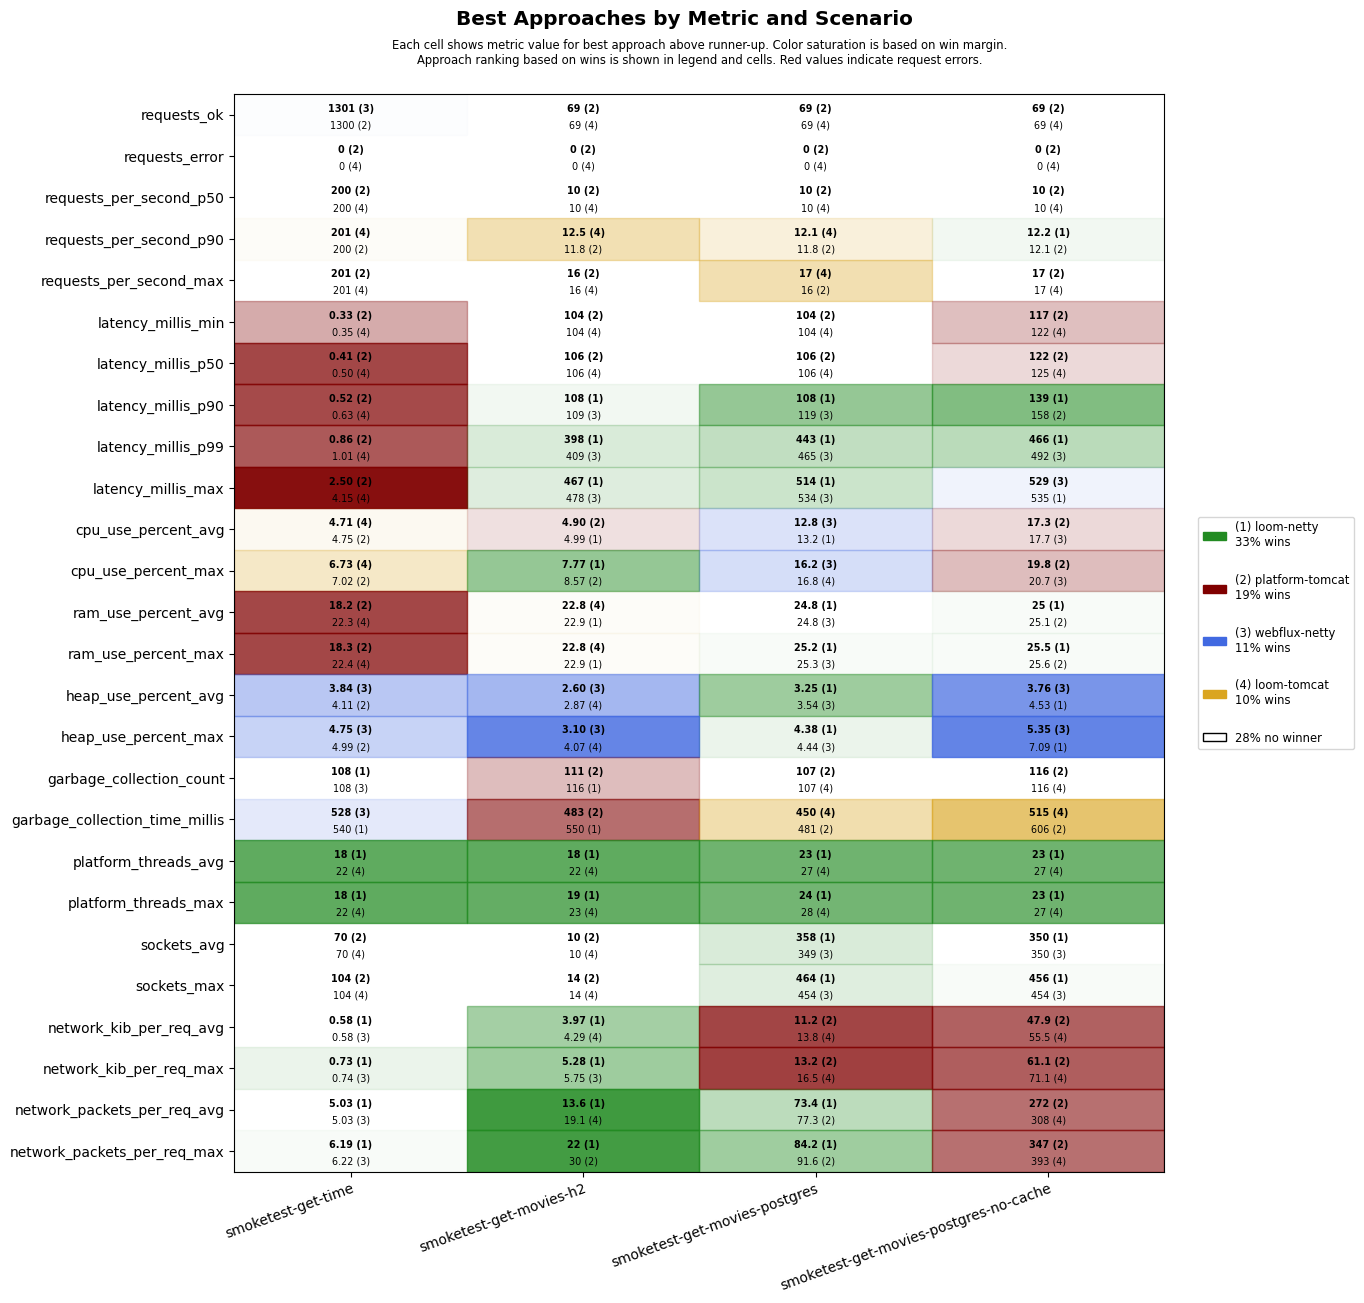

The file beside this chart, header and first rows:
scenario, approach, requests_ok, requests_error, requests_per_second_p50, requests_per_second_p90, requests_per_second_max, latency_millis_min, latency_millis_p50, latency_millis_p90, latency_millis_p99, latency_millis_max, cpu_use_percent_avg, cpu_use_percent_max, ram_use_percent_avg, ram_use_percent_max, heap_use_percent_avg, heap_use_percent_max, garbage_collection_count, garbage_collection_time_millis, platform_threads_avg, platform_threads_max, sockets_avg, sockets_max
smoketest-get-time, platform-tomcat, 1300, 0, 200, 200, 201, 0.33, 0.41, 0.52, 0.86, 2.50, 4.75, 7.02, 18.2, 18.3, 4.11, 4.99, 126, 609, 66, 66, 70, 104
smoketest-get-time, loom-tomcat, 1300, 0, 200, 201, 201, 0.35, 0.50, 0.63, 1.01, 4.15, 4.71, 6.73, 22.3, 22.4, 4.94, 6.52, 126, 602, 22, 22, 70, 104
smoketest-get-time, loom-netty, 1300, 0, 200, 200, 201, 0.46, 0.66, 0.97, 1.59, 4.92, 6.20, 8.77, 22.5, 22.6, 4.89, 6.30, 108, 540, 18, 18, 70, 104
smoketest-get-time, webflux-netty, 1301, 0, 200, 200, 201, 0.39, 0.50, 0.69, 1.10, 4.76, 5.02, 7.11, 22.6, 22.6, 3.84, 4.75, 108, 528, 22, 22, 70, 104
smoketest-get-movies-h2, platform-tomcat, 69, 0, 10, 11.8, 16, 104, 106, 128, 598, 667, 4.90, 8.57, 23.0, 23.1, 5.77, 14.2, 111, 483, 28, 29, 10, 14
smoketest-get-movies-h2, loom-tomcat, 69, 0, 10, 12.5, 16, 104, 106, 139, 645, 706, 5.94, 9.43, 22.8, 22.8, 2.87, 4.07, 118, 574, 22, 23, 10, 14
smoketest-get-movies-h2, loom-netty, 69, 0, 10, 11.2, 14, 104, 106, 108, 398, 467, 4.99, 7.77, 22.9, 22.9, 3.81, 12.3, 116, 550, 18, 19, 10, 14
smoketest-get-movies-h2, webflux-netty, 69, 0, 10, 11.2, 14, 104, 106, 109, 409, 478, 5.35, 8.61, 23.0, 23.0, 2.60, 3.10, 117, 582, 22, 23, 10, 14
smoketest-get-movies-postgres, platform-tomcat, 69, 0, 10, 11.8, 16, 104, 106, 136, 630, 701, 14.0, 18.2, 24.9, 25.5, 9.60, 15.1, 107, 481, 30, 31, 334, 438
smoketest-get-movies-postgres, loom-tomcat, 69, 0, 10, 12.1, 17, 104, 106, 131, 679, 745, 14.1, 16.8, 25.2, 25.7, 9.69, 15.3, 107, 450, 27, 28, 343, 448
smoketest-get-movies-postgres, loom-netty, 69, 0, 10, 11.5, 15, 104, 106, 108, 443, 514, 13.2, 17.4, 24.8, 25.2, 3.25, 4.38, 115, 564, 23, 24, 358, 464
smoketest-get-movies-postgres, webflux-netty, 69, 0, 10, 11.5, 15, 104, 106, 119, 465, 534, 12.8, 16.2, 24.8, 25.3, 3.54, 4.44, 117, 590, 27, 28, 349, 454
smoketest-get-movies-postgres-no-cache, platform-tomcat, 69, 0, 10, 12.1, 17, 117, 122, 158, 714, 784, 17.3, 19.8, 25.1, 25.6, 5.14, 13.4, 116, 606, 29, 29, 333, 438
smoketest-get-movies-postgres-no-cache, loom-tomcat, 69, 0, 10, 12.1, 17, 122, 125, 187, 724, 805, 17.9, 21.3, 25.3, 25.8, 6.12, 13.2, 116, 515, 27, 27, 342, 448
smoketest-get-movies-postgres-no-cache, loom-netty, 69, 0, 10, 12.2, 15, 126, 130, 139, 466, 535, 18.8, 21.1, 25.0, 25.5, 4.53, 7.09, 123, 612, 23, 23, 350, 456
smoketest-get-movies-postgres-no-cache, webflux-netty, 69, 0, 10, 11.2, 14, 126, 129, 167, 492, 529, 17.7, 20.7, 25.2, 25.6, 3.76, 5.35, 123, 612, 27, 27, 350, 454
